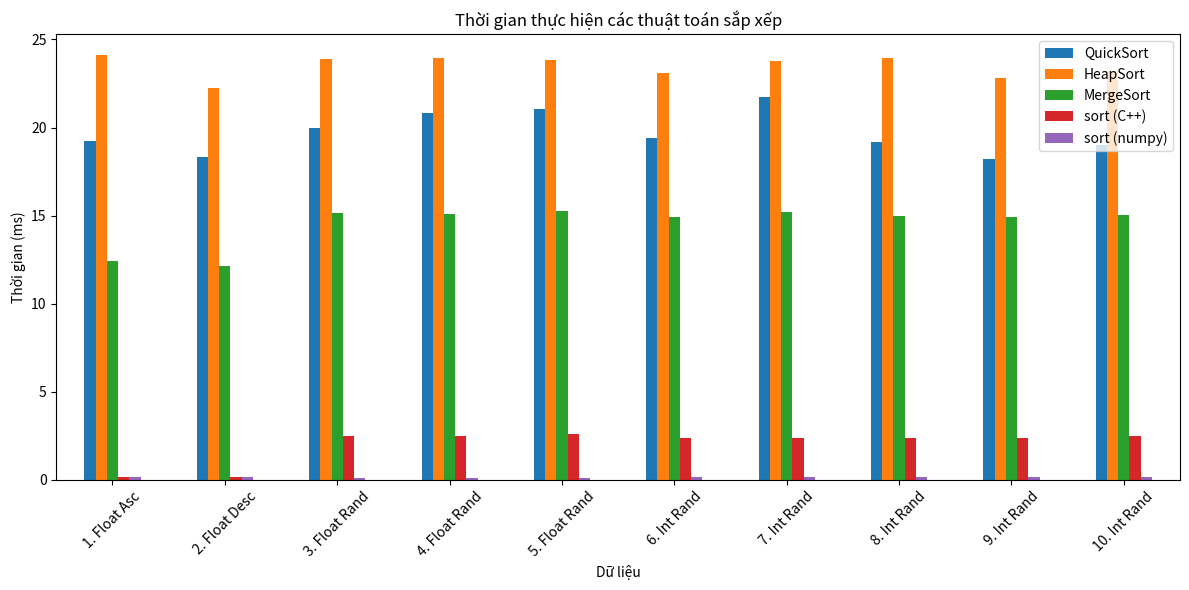

Here is the Python script that generated this plot:
import random
import time
import sys
import numpy as np
import pandas as pd
import matplotlib.pyplot as plt

sys.setrecursionlimit(2000000)

def quick_sort(arr):
    if len(arr) <= 1:
        return arr
    pivot = random.choice(arr)
    less = [x for x in arr if x < pivot]
    equal = [x for x in arr if x == pivot]
    greater = [x for x in arr if x > pivot]
    return quick_sort(less) + equal + quick_sort(greater)

def merge_sort(arr):
    if len(arr) > 1:
        mid = len(arr) // 2
        L = arr[:mid]
        R = arr[mid:]
        merge_sort(L)
        merge_sort(R)
        i = j = k = 0
        while i < len(L) and j < len(R):
            if L[i] < R[j]:
                arr[k] = L[i]; i += 1
            else:
                arr[k] = R[j]; j += 1
            k += 1
        while i < len(L):
            arr[k] = L[i]; i += 1; k += 1
        while j < len(R):
            arr[k] = R[j]; j += 1; k += 1

def heap_sort(arr):
    def heapify(arr, n, i):
        largest = i; l = 2 * i + 1; r = 2 * i + 2
        if l < n and arr[i] < arr[l]: largest = l
        if r < n and arr[largest] < arr[r]: largest = r
        if largest != i:
            arr[i], arr[largest] = arr[largest], arr[i]
            heapify(arr, n, largest)
    n = len(arr)
    for i in range(n // 2 - 1, -1, -1): heapify(arr, n, i)
    for i in range(n - 1, 0, -1):
        arr[i], arr[0] = arr[0], arr[i]
        heapify(arr, i, 0)

SIZE = 1000000
datasets = {}

datasets['1. Float Asc'] = np.sort(np.random.uniform(-1000, 1000, SIZE))
datasets['2. Float Desc'] = np.sort(np.random.uniform(-1000, 1000, SIZE))[::-1]
for i in range(3, 6): datasets[f'{i}. Float Rand'] = np.random.uniform(-1000, 1000, SIZE)

for i in range(6, 11): datasets[f'{i}. Int Rand'] = np.random.randint(-10000, 10000, SIZE)

results = {
    "Dữ liệu": [], "QuickSort": [], "HeapSort": [], 
    "MergeSort": [], "sort (C++)": [], "sort (numpy)": []
}

n_run = 10000

print(f"\nBat dau chay thu nghiem voi n={n_run}...")

for name, data in datasets.items():
    current_data = data[:n_run]
    row = {"Dữ liệu": name}
    
    algos = [
        ("QuickSort", quick_sort),
        ("HeapSort", heap_sort),
        ("MergeSort", merge_sort),
        ("sort (C++)", sorted),
        ("sort (numpy)", np.sort)
    ]
    
    for algo_name, func in algos:
        if algo_name == "sort (numpy)": arr = np.array(current_data)
        else: arr = list(current_data)
            
        start = time.time()
        if algo_name == "HeapSort": func(arr)
        else: _ = func(arr)
        end = time.time()
        
        time_ms = round((end - start) * 1000, 2)
        row[algo_name] = time_ms
        print(f"{name} - {algo_name}: {time_ms} ms")
    
    for key in results:
        if key != "Dữ liệu": results[key].append(row[key])
    results["Dữ liệu"].append(name)

df = pd.DataFrame(results)
df.to_csv("ket_qua.csv", index=False)

df.set_index("Dữ liệu").plot(kind="bar", figsize=(12, 6))
plt.title("Thời gian thực hiện các thuật toán sắp xếp")
plt.ylabel("Thời gian (ms)")
plt.xticks(rotation=45)
plt.tight_layout()
plt.savefig("chart.png")
plt.show()
